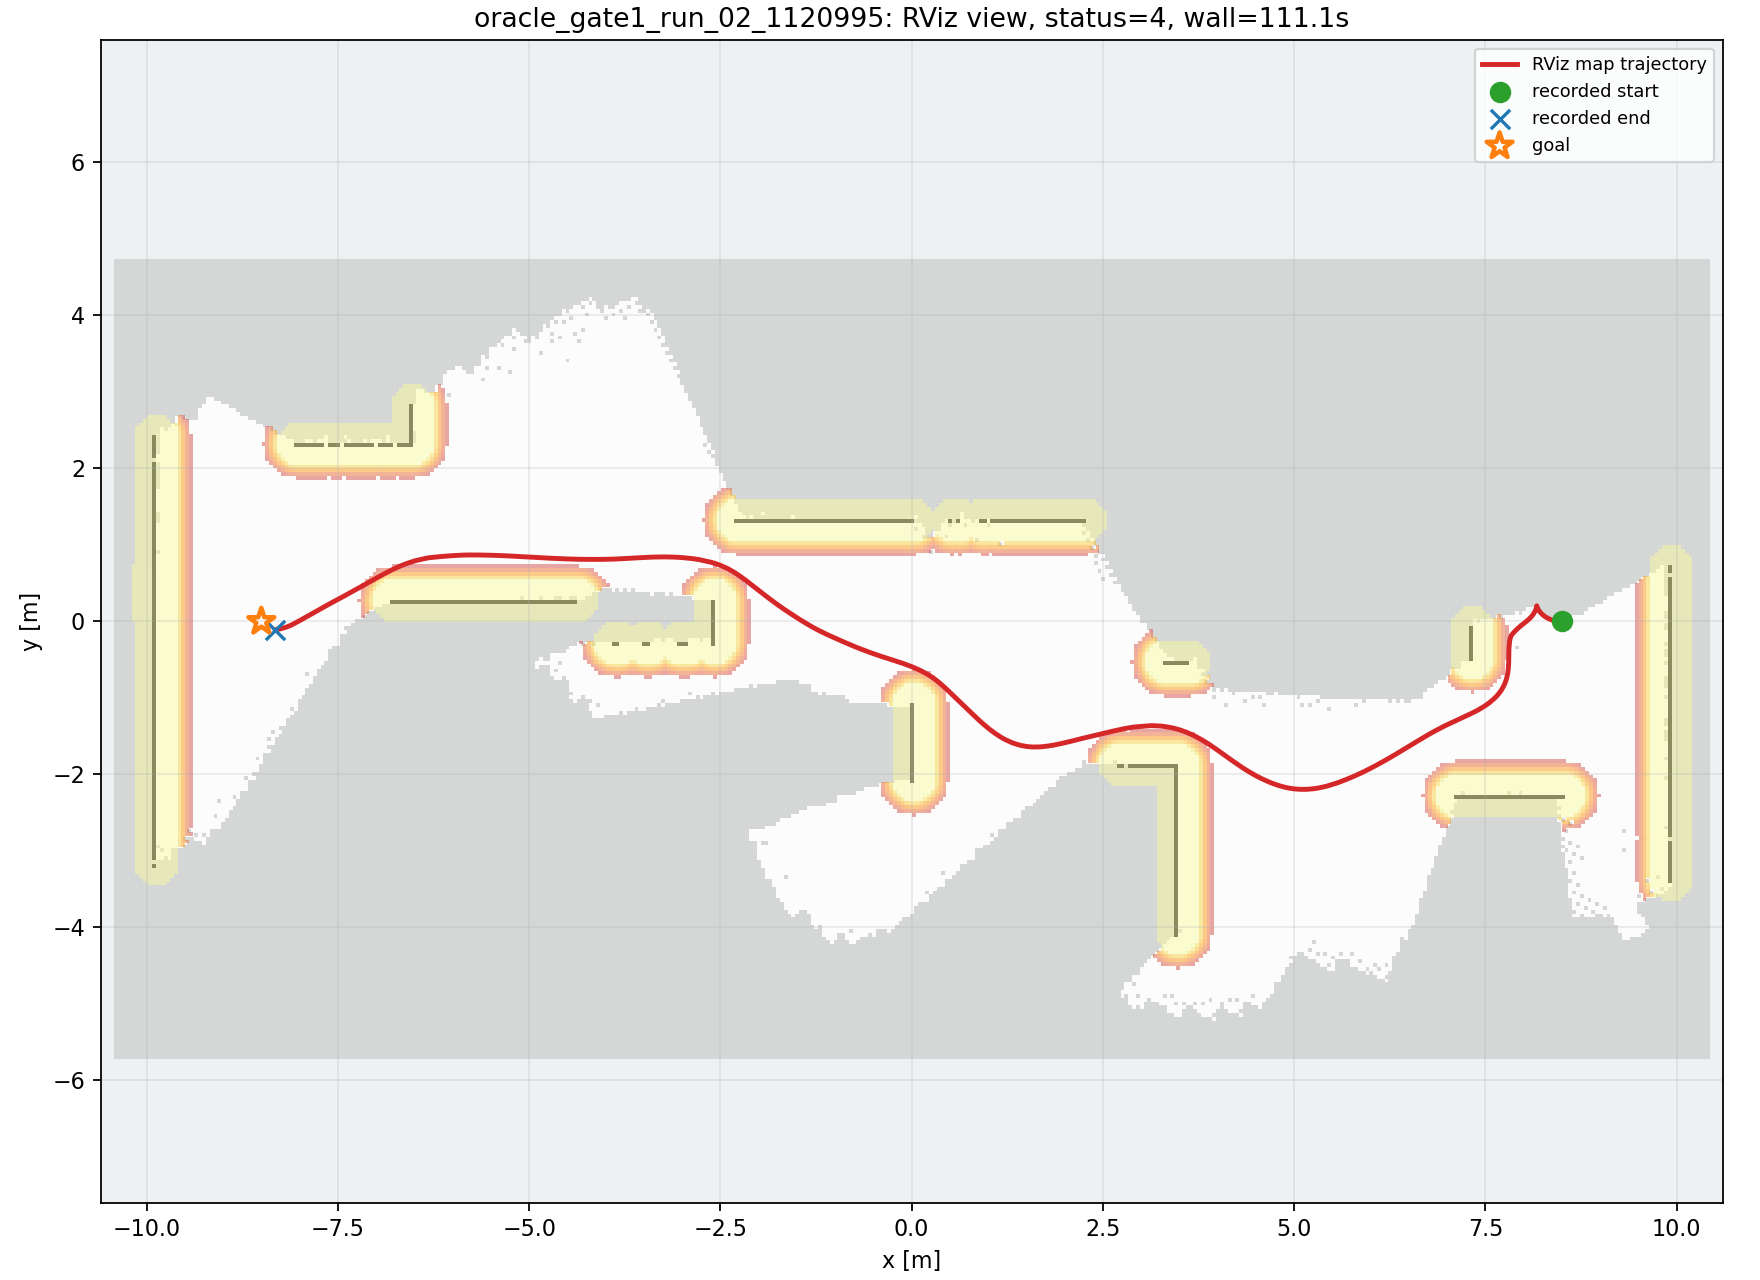

Data behind this chart, as committed beside it:
wall_time, wall_elapsed_s, sim_time, x, y, yaw
1787852108, 0.0, 52.05, 8.502, 1.0154096190438093e-06, 0.001476
1787852115, 2.81, 56.85, 8.477, 0.0003627, -0.03687
1787852116, 3.184, 57.19, 8.453, 0.001868, -0.09259
1787852116, 3.342, 57.36, 8.44, 0.003294, -0.126
1787852116, 3.566, 57.53, 8.426, 0.005274, -0.1614
1787852116, 3.934, 57.8, 8.403, 0.009698, -0.2212
1787852117, 4.168, 58.04, 8.383, 0.01485, -0.2771
1787852117, 4.524, 58.27, 8.362, 0.02131, -0.3369
1787852117, 4.676, 58.41, 8.351, 0.02567, -0.3724
1787852117, 5.039, 58.68, 8.327, 0.03592, -0.4456
1787852118, 5.545, 59.02, 8.298, 0.05124, -0.5391
1787852118, 5.577, 59.16, 8.287, 0.05804, -0.577
1787852118, 5.796, 59.33, 8.274, 0.0671, -0.6248
1787852118, 6.023, 59.53, 8.259, 0.07907, -0.683
1787852119, 6.387, 59.8, 8.239, 0.09631, -0.7628
1787852119, 6.822, 60.11, 8.218, 0.1178, -0.8571
1787852120, 7.119, 60.35, 8.204, 0.1354, -0.9351
1787852120, 7.147, 60.48, 8.197, 0.1455, -0.9822
1787852120, 7.513, 60.72, 8.187, 0.1627, -1.07
1787852120, 7.873, 60.99, 8.179, 0.1793, -1.167
1787852120, 8.106, 61.23, 8.174, 0.1921, -1.284
1787852121, 8.687, 61.64, 8.171, 0.2046, -1.506
1787852122, 9.204, 62.05, 8.17, 0.1943, -1.751
1787852122, 9.228, 62.18, 8.167, 0.1824, -1.829
1787852122, 9.508, 62.35, 8.162, 0.1643, -1.92
1787852122, 9.592, 62.46, 8.157, 0.152, -1.97
1787852122, 9.746, 62.59, 8.149, 0.1345, -2.033
1787852122, 10.1, 62.8, 8.134, 0.1068, -2.129
1787852122, 10.11, 62.86, 8.128, 0.09802, -2.159
1787852123, 10.68, 63.2, 8.102, 0.06325, -2.283
1787852123, 10.7, 63.31, 8.095, 0.05538, -2.311
1787852124, 11.19, 63.65, 8.071, 0.03155, -2.388
1787852124, 11.22, 63.78, 8.062, 0.02293, -2.414
1787852124, 11.93, 64.16, 8.035, 0.0002144, -2.466
1787852124, 11.95, 64.26, 8.027, -0.006109, -2.472
1787852124, 11.97, 64.36, 8.019, -0.0124, -2.476
1787852125, 12.67, 64.77, 7.987, -0.03703, -2.471
1787852125, 12.69, 64.9, 7.978, -0.04488, -2.464
1787852126, 13.12, 65.21, 7.957, -0.06173, -2.444
1787852126, 13.35, 65.41, 7.945, -0.07236, -2.429
1787852126, 13.51, 65.58, 7.935, -0.08085, -2.416
1787852126, 13.86, 65.79, 7.924, -0.09036, -2.4
1787852126, 13.89, 65.96, 7.916, -0.09776, -2.389
1787852127, 14.17, 66.16, 7.908, -0.106, -2.375
1787852127, 14.88, 66.57, 7.892, -0.121, -2.35
1787852127, 14.99, 66.84, 7.884, -0.1298, -2.335
1787852128, 15.56, 67.22, 7.874, -0.1404, -2.313
1787852128, 15.86, 67.56, 7.866, -0.1489, -2.292
1787852129, 16.37, 67.93, 7.859, -0.1572, -2.268
1787852129, 17.03, 68.44, 7.848, -0.1708, -2.238
1787852130, 17.93, 69.19, 7.841, -0.181, -2.153
1787852131, 19.03, 70, 7.834, -0.1914, -2.025
1787852132, 19.64, 70.58, 7.827, -0.2105, -1.876
1787852132, 19.79, 70.72, 7.824, -0.2204, -1.838
1787852132, 20.01, 70.92, 7.82, -0.2399, -1.767
1787852133, 20.17, 71.09, 7.816, -0.2607, -1.719
1787852133, 21, 71.53, 7.809, -0.3296, -1.629
1787852133, 21.02, 71.6, 7.808, -0.341, -1.619
1787852133, 21.03, 71.67, 7.808, -0.3526, -1.61
1787852133, 21.04, 71.74, 7.807, -0.3643, -1.602
... 539 more rows
